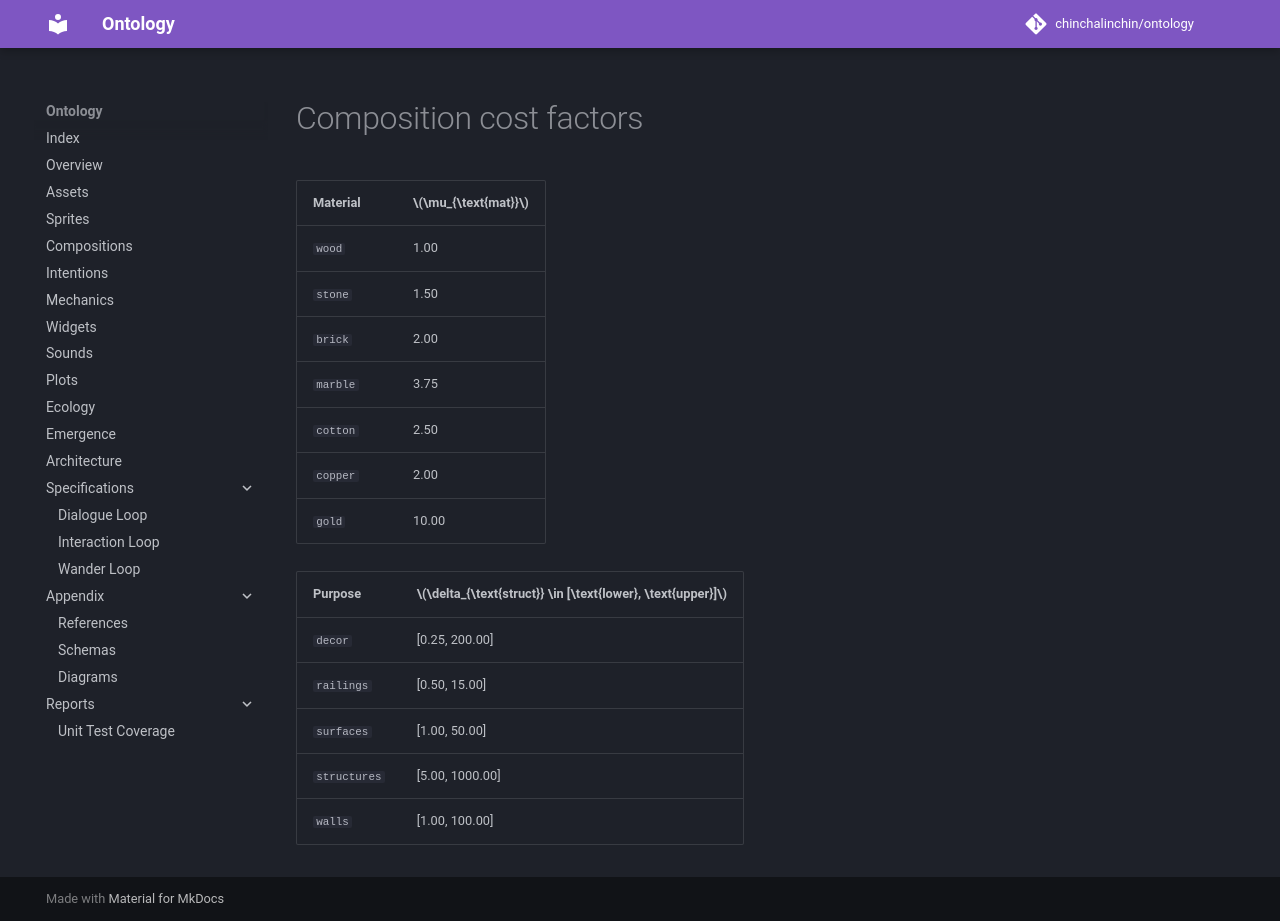

repository: chinchalinchin/ontology · page: static/md/composition-cost-factors/index.html · generator: mkdocs

| Material | $\mu_{\text{mat}}$ | 
| - | - |
| `wood` | 1.00 | 
| `stone` | 1.50 |
| `brick` | 2.00 |
| `marble` | 3.75 |
| `cotton` | 2.50 | 
| `copper` | 2.00 |
| `gold` | 10.00 | 

| Purpose | $\delta_{\text{struct}} \in [\text{lower}, \text{upper}]$ | 
| - | - |
| `decor` | [0.25, 200.00] |
| `railings` | [0.50, 15.00] |
| `surfaces` | [1.00, 50.00] |
| `structures` | [5.00, 1000.00] |
| `walls` | [1.00, 100.00] |
